Labelled photos from "datasets", an image-classification folder in chinmoy12c/spsVision. The possible labels are: paper, scissor, stone.

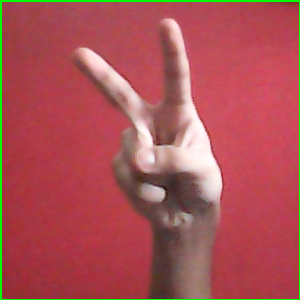
Label: scissor

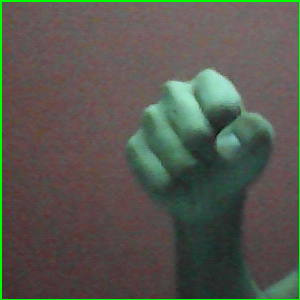
Label: stone

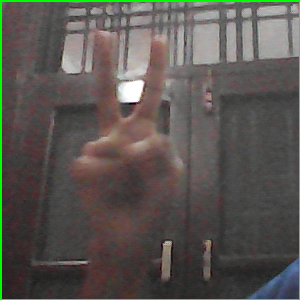
Label: scissor

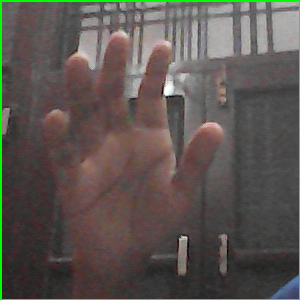
Label: paper

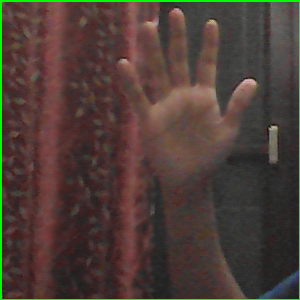
Label: paper

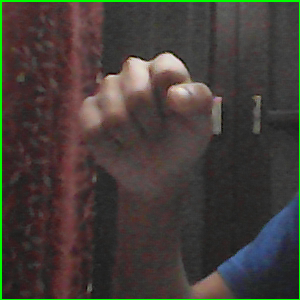
Label: stone
